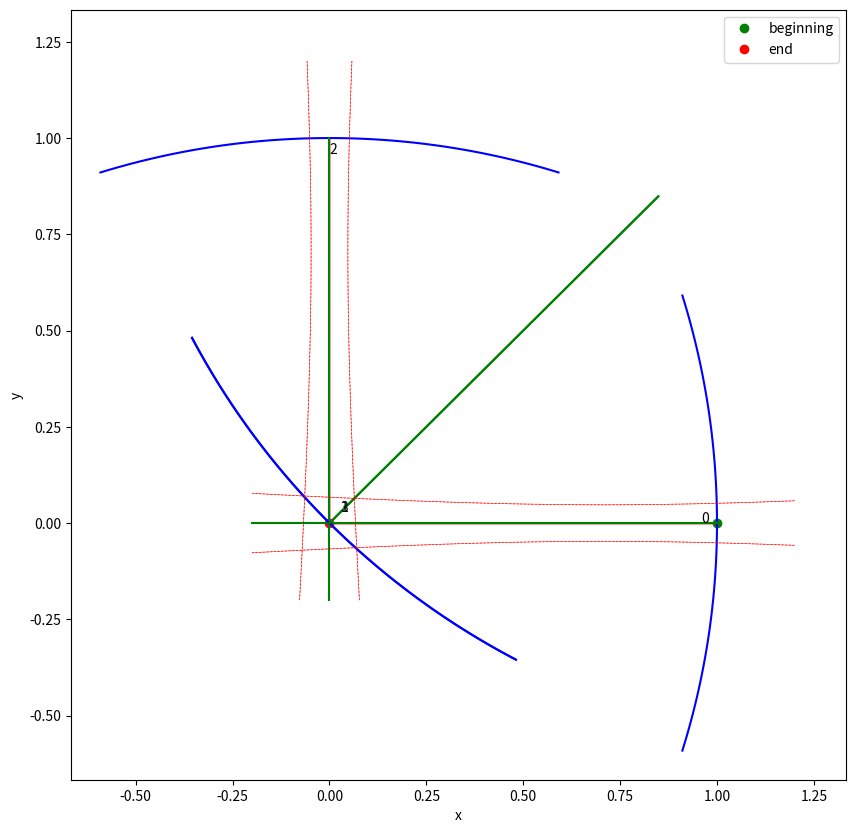

Source code (Python):
import numpy as np
import matplotlib.pyplot as plt
from typing import List, Tuple, Optional, Union
from scipy import optimize
import warnings
from dataclasses import dataclass
import copy


# Throughout the code, all tensors can take any number of dimensions, but the last dimension is always the coordinate
# dimension. this allows a Ray to be either a single ray, a list of rays, or a list of lists of rays, etc.
# For example, a Ray could be a set of rays with a starting point for every combination of x, y, z. in this case, the
# ray.origin tensor will be of the size N_x | N_y | N_z | 3.

# The ray is always traced starting from the last surface of the cavity, such that the first mirror is the first mirror
# the ray hits. in the initial state of the cavity it means that the ray starts from cavity.mirrors[-1].center and hits
# first the cavity.mirrors[0] mirror. After the plane that is perpendicular to the central line and between the two
# mirrors is calculated, then the ray starts at cavity.surfaces[-1].center (which is that plane) and hits first the
# cavity.surfaces[0] which is the first mirror.

# As a convention, the locations (parameterized usually by t and p) always appear before the angles (parameterized by
# theta and phi). also, t and theta appear before p and phi.
# If for example there is a parameter q both for t axis and p axis, then the first element of q will be the q of t,
# and the second element of q will be the q of p.


class LocalModeParameters:
    def __init__(self, z_minus_z_0: Optional[np.ndarray] = None,
                 z_R: Optional[np.ndarray] = None,
                 q: Optional[np.ndarray] = None):
        if q is not None:
            self.q = q
        elif z_minus_z_0 is not None and z_R is not None:
            self.q = z_minus_z_0 + 1j * z_R
        else:
            raise ValueError('Either q or z_minus_z_0 and z_R must be provided')

    @property
    def z_minus_z_0(self):
        return self.q.real

    @property
    def z_R(self):
        return self.q.imag


@dataclass
class ModeParameters:
    center: np.ndarray  # First dimension is t or p, second dimension is x, y, z
    k_vector: np.ndarray
    z_R: np.ndarray
    principle_axes: np.ndarray  # First dimension is t or p, second dimension is x, y, z
    lambda_laser: Optional[float]

    @property
    def ray(self):
        return Ray(self.center, self.k_vector)


def ABCD_free_space(length: float) -> np.ndarray:
    return np.array([[1, length, 0, 0],
                     [0, 1, 0, 0],
                     [0, 0, 1, length],  # / cos_theta_between_planes
                     [0, 0, 0, 1]])


def normalize_vector(vector: Union[np.ndarray, list]) -> np.ndarray:
    if isinstance(vector, list):
        vector = np.array(vector)
    return vector / np.linalg.norm(vector, axis=-1)[..., np.newaxis]


def rotation_matrix_around_n(n, theta):
    # Rotates a vector around the axis n by theta radians.
    # This funny stack synatx is to allow theta to be of any dimension
    A = np.stack([np.stack([np.cos(theta) + n[0] ** 2 * (1 - np.cos(theta)),
                            n[0] * n[1] * (1 - np.cos(theta)) - n[2] * np.sin(theta),
                            n[0] * n[2] * (1 - np.cos(theta)) + n[1] * np.sin(theta)], axis=-1),
                  np.stack([n[1] * n[0] * (1 - np.cos(theta)) + n[2] * np.sin(theta),
                            np.cos(theta) + n[1] ** 2 * (1 - np.cos(theta)),
                            n[1] * n[2] * (1 - np.cos(theta)) - n[0] * np.sin(theta)], axis=-1),
                  np.stack([n[2] * n[0] * (1 - np.cos(theta)) - n[1] * np.sin(theta),
                            n[2] * n[1] * (1 - np.cos(theta)) + n[0] * np.sin(theta),
                            np.cos(theta) + n[2] ** 2 * (1 - np.cos(theta))], axis=-1)], axis=-1)
    return A


def unit_vector_of_angles(theta: Union[np.ndarray, float], phi: Union[np.ndarray, float]) -> np.ndarray:
    # theta and phi are assumed to be in radians
    return np.stack([np.cos(theta) * np.cos(phi), np.cos(theta) * np.sin(phi), np.sin(theta)], axis=-1)


def angles_of_unit_vector(unit_vector: Union[np.ndarray, float]) -> Union[Tuple[np.ndarray, np.ndarray],
                                                                          Tuple[float, float]]:
    # theta and phi are returned in radians
    theta = np.arcsin(unit_vector[..., 2])
    phi = np.arctan2(unit_vector[..., 1], unit_vector[..., 0])
    return theta, phi


def angles_distance(direction_vector_1: np.ndarray, direction_vector_2: np.ndarray):
    inner_product = np.sum(direction_vector_1 * direction_vector_2, axis=-1)
    inner_product = np.clip(inner_product, -1, 1)
    return np.arccos(inner_product)


def decompose_ABCD_matrix(ABCD: np.ndarray) -> Tuple[np.ndarray, np.ndarray, np.ndarray, np.ndarray]:
    if ABCD.shape == (4, 4):
        A, B, C, D = ABCD[(0, 2), (0, 2)], ABCD[(0, 2), (1, 3)], \
                     ABCD[(1, 3), (0, 2)], ABCD[(1, 3), (1, 3)]
    else:
        A, B, C, D = ABCD[0, 0], ABCD[0, 1], \
                     ABCD[1, 0], ABCD[1, 1]
    return A, B, C, D


def propagate_local_mode_parameter_through_ABCD(local_mode_parameters: LocalModeParameters,
                                                ABCD: np.ndarray) -> LocalModeParameters:
    A, B, C, D = decompose_ABCD_matrix(ABCD)
    q_new = (A * local_mode_parameters.q + B) / (C * local_mode_parameters.q + D)
    return LocalModeParameters(q=q_new)


def local_mode_parameters_of_round_trip_ABCD(round_trip_ABCD: np.ndarray) -> LocalModeParameters:
    A, B, C, D = decompose_ABCD_matrix(round_trip_ABCD)

    q_z = (A - D - np.sqrt(A ** 2 + 2 * C * B + D ** 2 - 2 + 0j)) / (2 * C)
    q_z = np.real(q_z) + 1j * np.abs(np.imag(q_z))  # ATTENTION - make sure this line is justified.

    return LocalModeParameters(q=q_z)  # First dimension is theta or phi,second dimension is z_minus_z_0 or
    # z_R.


def w_0_of_z_R(z_R: np.ndarray, lambda_laser: float) -> np.ndarray:
    return np.sqrt(z_R * lambda_laser / np.pi)

def w_of_z_R(z: np.ndarray, z_R: np.ndarray, lambda_laser) -> np.ndarray:
    w_0 = w_0_of_z_R(z_R, lambda_laser)
    w_z = w_0 * np.sqrt(1 + (z / z_R) ** 2)
    return w_z


def spot_size(z: np.ndarray, z_R: np.ndarray, lambda_laser) -> np.ndarray:
    w_0 = w_0_of_z_R(z_R, lambda_laser)
    w_z = w_0 * np.sqrt(1 + (z / z_R) ** 2)
    return w_z


class Ray:
    def __init__(self, origin: np.ndarray, k_vector: np.ndarray,
                 length: Optional[Union[np.ndarray, float]] = None):
        if k_vector.ndim == 1 and origin.shape[0] > 1:
            k_vector = np.tile(k_vector, (*origin.shape[:-1], 1))
        elif origin.ndim == 1 and k_vector.shape[0] > 1:
            origin = np.tile(origin, (*k_vector.shape[:-1], 1))

        self.origin = origin  # m_rays | 3
        self.k_vector = normalize_vector(k_vector)  # m_rays | 3
        if length is not None and isinstance(length, float):
            length = np.ones(origin.shape[0]) * length
        self.length = length  # m_rays or None

    def parameterization(self, t: Union[np.ndarray, float]) -> np.ndarray:
        # Currently this function allows only one t per ray. if needed it can be extended to allow multiple t per ray.
        # t needs to be either a float or a numpy array with dimensions m_rays
        return self.origin + t[..., np.newaxis] * self.k_vector

    def plot(self, ax: Optional[plt.Axes] = None, dim=3, color='r', linewidth: float = 1):
        if ax is None:
            fig = plt.figure()
            if dim == 3:
                ax = fig.add_subplot(111, projection='3d')
            else:
                ax = fig.add_subplot(111)
        if self.length is None:
            length = np.ones_like(self.origin[..., 0])
        else:
            length = self.length
        ray_origin_reshaped = self.origin.reshape(-1, 3)
        ray_k_vector_reshaped = self.k_vector.reshape(-1, 3)
        lengths_reshaped = length.reshape(-1)
        if dim == 3:
            [ax.plot(
                [ray_origin_reshaped[i, 0],
                 ray_origin_reshaped[i, 0] + lengths_reshaped[i] * ray_k_vector_reshaped[i, 0]],
                [ray_origin_reshaped[i, 1],
                 ray_origin_reshaped[i, 1] + lengths_reshaped[i] * ray_k_vector_reshaped[i, 1]],
                [ray_origin_reshaped[i, 2],
                 ray_origin_reshaped[i, 2] + lengths_reshaped[i] * ray_k_vector_reshaped[i, 2]],
                color=color, linewidth=linewidth)
                for i in range(ray_origin_reshaped.shape[0])]
        else:
            [ax.plot(
                [ray_origin_reshaped[i, 0],
                 ray_origin_reshaped[i, 0] + lengths_reshaped[i] * ray_k_vector_reshaped[i, 0]],
                [ray_origin_reshaped[i, 1],
                 ray_origin_reshaped[i, 1] + lengths_reshaped[i] * ray_k_vector_reshaped[i, 1]],
                color=color, linewidth=linewidth)
                for i in range(ray_origin_reshaped.shape[0])]

        return ax


class Surface:
    def __init__(self, outwards_normal: np.ndarray, **kwargs):
        self.outwards_normal = normalize_vector(outwards_normal)

    @property
    def center(self):
        raise NotImplementedError

    @property
    def inwards_normal(self):
        return -self.outwards_normal

    def find_intersection_with_ray(self, ray: Ray) -> np.ndarray:
        raise NotImplementedError

    def parameterization(self, t: Union[np.ndarray, float], p: Union[np.ndarray, float]) -> np.ndarray:
        # Take parameters and return points on the surface
        raise NotImplementedError

    def get_parameterization(self, points: np.ndarray):
        # takes a point on the surface and returns the parameters
        raise NotImplementedError

    def plot(self, ax: Optional[plt.Axes] = None, name: Optional[str] = None, dim: int = 3, length=0.6):
        if ax is None:
            fig = plt.figure()
            if dim == 3:
                ax = fig.add_subplot(111, projection='3d')
            else:
                ax = fig.add_subplot(111, projection='3d')
        if dim == 3:
            t = np.linspace(-length / 2, length / 2, 100)
        else:
            t = 0
        s = np.linspace(-length / 2, length / 2, 100)
        T, S = np.meshgrid(t, s)
        points = self.parameterization(T, S)
        x, y, z = points[..., 0], points[..., 1], points[..., 2]
        if dim == 3:
            ax.plot_surface(x, y, z, color='b', alpha=0.25)
        else:
            ax.plot(x, y, color='b')
        if name is not None:
            name_position = self.parameterization(0.4, 0)
            if dim == 3:
                ax.text(name_position[0], name_position[1], name_position[2], s=name)
            else:
                if ax.get_xlim()[0] < name_position[0] < ax.get_xlim()[1] and ax.get_ylim()[0] < name_position[1] < \
                        ax.get_ylim()[1]:
                    ax.text(name_position[0], name_position[1], s=name)
        ax.set_xlabel('x')
        ax.set_ylabel('y')
        if dim == 3:
            ax.set_zlabel('z')

        center_plus_normal = self.center + self.inwards_normal * length
        if dim == 3:
            ax.plot([self.center[0], center_plus_normal[0]],
                    [self.center[1], center_plus_normal[1]],
                    [self.center[2], center_plus_normal[2]], 'g-')
        else:
            ax.plot([self.center[0], center_plus_normal[0]],
                    [self.center[1], center_plus_normal[1]], 'g-')
        return ax

    def generate_ray_from_parameters(self, t: float, p: float, theta: float, phi: float) -> Ray:
        k_vector = unit_vector_of_angles(theta, phi)
        origin = self.parameterization(t, p)
        return Ray(origin=origin, k_vector=k_vector)


class Mirror(Surface):
    def __init__(self, outwards_normal: np.ndarray, **kwargs):
        super().__init__(outwards_normal=outwards_normal, **kwargs)

    @property
    def center(self):
        raise NotImplementedError

    def parameterization(self, t: Union[np.ndarray, float], p: Union[np.ndarray, float]) -> np.ndarray:
        raise NotImplementedError

    def get_parameterization(self, points: np.ndarray):
        raise NotImplementedError

    def find_intersection_with_ray(self, ray: Ray) -> np.ndarray:
        raise NotImplementedError

    def reflect_ray(self, ray: Ray) -> Ray:
        raise NotImplementedError

    def ABCD_matrix(self, cos_theta_incoming: float) -> np.ndarray:
        raise NotImplementedError

    def to_params(self):
        raise NotImplementedError


class FlatSurface(Surface):
    def __init__(self,
                 outwards_normal: np.ndarray,
                 distance_from_origin: Optional[float] = None,
                 center: Optional[np.ndarray] = None,
                 **kwargs):
        super().__init__(outwards_normal=outwards_normal, **kwargs)
        if distance_from_origin is None and center is None:
            raise ValueError('Either distance_from_origin or center must be specified')
        if distance_from_origin is not None and center is not None:
            raise ValueError('Only one of distance_from_origin or center must be specified')
        if distance_from_origin is not None:
            self.distance_from_origin = distance_from_origin
            self.center_of_mirror_private = self.outwards_normal * distance_from_origin
        if center is not None:
            self.center_of_mirror_private = center
            self.distance_from_origin = center @ self.outwards_normal

    def find_intersection_with_ray(self, ray: Ray) -> np.ndarray:
        A_vec = self.outwards_normal * self.distance_from_origin
        BA_vec = A_vec - ray.origin
        BC = BA_vec @ self.outwards_normal
        cos_theta = ray.k_vector @ self.outwards_normal
        t = BC / cos_theta
        intersection_point = ray.parameterization(t)
        ray.length = np.linalg.norm(intersection_point - ray.origin, axis=-1)
        return intersection_point

    @property
    def center(self):
        # The reason for this property is that in other Mirror classes it is a property.
        return self.center_of_mirror_private

    def get_spanning_vectors(self):
        pseudo_y = np.cross(np.array([0, 0, 1]), self.inwards_normal)
        pseudo_z = np.cross(self.inwards_normal, pseudo_y)
        return pseudo_y, pseudo_z

    def parameterization(self, t: Union[np.ndarray, float], p: Union[np.ndarray, float]):
        pseudo_y, pseudo_z = self.get_spanning_vectors()
        if isinstance(t, (float, int)):
            t = np.array(t)
        if isinstance(p, (float, int)):
            p = np.array(p)
        points = self.center + t[..., np.newaxis] * pseudo_z + p[..., np.newaxis] * pseudo_y
        return points

    def get_parameterization(self, points: np.ndarray):
        pseudo_y, pseudo_z = self.get_spanning_vectors()
        t = (points - self.center) @ pseudo_z
        p = (points - self.center) @ pseudo_y
        return t, p


class FlatMirror(FlatSurface, Mirror):

    def __init__(self,
                 outwards_normal: np.ndarray,
                 distance_from_origin: Optional[float] = None,
                 center: Optional[np.ndarray] = None):
        super().__init__(outwards_normal=outwards_normal, distance_from_origin=distance_from_origin, center=center)

    def plot(self, ax: Optional[plt.Axes] = None, name: Optional[str] = None, dim: int = 3, length=0.6):
        return super().plot(ax, name, dim, length)

    def find_intersection_with_ray(self, ray: Ray) -> np.ndarray:
        return super().find_intersection_with_ray(ray)

    def get_parameterization(self, points: np.ndarray):
        return super().get_parameterization(points)

    def parameterization(self, t: Union[np.ndarray, float], p: Union[np.ndarray, float]) -> np.ndarray:
        return super().parameterization(t, p)

    @property
    def center(self):
        return super().center

    def to_params(self):
        raise NotImplementedError

    def reflect_direction(self, ray: Ray) -> np.ndarray:
        dot_product = ray.k_vector @ self.outwards_normal  # m_rays
        k_projection_on_normal = dot_product[..., np.newaxis] * self.outwards_normal
        reflected_direction = ray.k_vector - 2 * k_projection_on_normal
        return reflected_direction

    def ABCD_matrix(self, cos_theta_incoming: float) -> np.ndarray:
        # Assumes the ray is in the x-y plane, and the mirror is in the z-x plane
        return np.array([[1, 0, 0, 0],
                         [0, 1, 0, 0],
                         [0, 0, -1, 0],
                         [0, 0, 0, -1]])

    def reflect_ray(self, ray: Ray) -> Ray:
        intersection_point = self.find_intersection_with_ray(ray)
        reflected_direction_vector = self.reflect_direction(ray)
        return Ray(intersection_point, reflected_direction_vector)


class CurvedSurface(Surface):
    def __init__(self, radius: float,
                 outwards_normal: np.ndarray,  # Pointing from the origin of the sphere to the mirror's center.
                 center: Optional[np.ndarray] = None,  # Not the center of the sphere but the center of
                 # the plate.
                 origin: Optional[np.ndarray] = None  # The center of the sphere.
                 ):
        super().__init__(outwards_normal=outwards_normal)
        self.radius = radius

        if origin is None and center is None:
            raise ValueError('Either origin or center must be provided.')
        elif origin is not None and center is not None:
            raise ValueError('Only one of origin and center must be provided.')
        elif origin is None:
            self.origin = center + radius * self.inwards_normal
        else:
            self.origin = origin

    @staticmethod
    def from_params(params: np.ndarray):
        x, y, z, t, p, r = params
        center = np.array([x, y, z])
        outwards_normal = unit_vector_of_angles(t, p)
        mirror = CurvedMirror(radius=r, outwards_normal=outwards_normal, center=center)
        return mirror

    def to_params(self):
        x, y, z = self.center
        r = self.radius
        t, p = angles_of_unit_vector(self.outwards_normal)
        return x, y, z, t, p, r

    def find_intersection_with_ray(self, ray: Ray) -> np.ndarray:
        # Result of the next line of mathematica to find the intersection:
        # Solve[(x0 + kx * t - xc) ^ 2 + (y0 + ky * t - yc) ^ 2 + (z0 + kz * t - zc) ^ 2 == R ^ 2, t]
        l = (-ray.k_vector[..., 0] * ray.origin[..., 0] + ray.k_vector[..., 0] * self.origin[0] - ray.k_vector[
            ..., 1] *
             ray.origin[..., 1] + ray.k_vector[..., 1] * self.origin[1] - ray.k_vector[..., 2] * ray.origin[..., 2] +
             ray.k_vector[..., 2] * self.origin[2] + np.sqrt(
                    -4 * (ray.k_vector[..., 0] ** 2 + ray.k_vector[..., 1] ** 2 + ray.k_vector[..., 2] ** 2) * (
                            -self.radius ** 2 + (ray.origin[..., 0] - self.origin[0]) ** 2 + (
                            ray.origin[..., 1] - self.origin[1]) ** 2 + (
                                    ray.origin[..., 2] - self.origin[2]) ** 2) + 4 * (
                            ray.k_vector[..., 0] * (ray.origin[..., 0] - self.origin[0]) + ray.k_vector[..., 1] * (
                            ray.origin[..., 1] - self.origin[1]) + ray.k_vector[..., 2] * (
                                    ray.origin[..., 2] - self.origin[2])) ** 2) / 2) / (
                    ray.k_vector[..., 0] ** 2 + ray.k_vector[..., 1] ** 2 + ray.k_vector[..., 2] ** 2)
        ray.length = l
        return ray.parameterization(l)

    def parameterization(self, t: Union[np.ndarray, float],  # the length of arc to travel on the sphere from the center
                         # of the mirror to the point of interest, in the direction "pseudo_z". pseudo_z is
                         # described in the get_spanning_vectors method. it is analogous to theta / R in the
                         # classical parameterization.
                         p: Union[np.ndarray, float]  # The same as t but in the direction of pseudo_y. It is analogous
                         # to phi / R in the classical parameterization.
                         ) -> np.ndarray:
        # This parameterization treats the sphere as if as the center of the mirror was on the x-axis.
        # The conceptual difference between this parameterization and the classical one of [sin(theta)cos(phi),
        # sin(theta)sin(phi), cos(theta)]] is that here there is barely any Jacobian determinant.
        pseudo_y, pseudo_z = self.get_spanning_vectors()
        # Notice how the order of rotations matters. First we rotate around the z axis, then around the y-axis.
        # Doing it the other way around would give parameterization that is not aligned with the conventional theta, phi
        # parameterization. This is important for the get_parameterization method.
        rotation_matrix = rotation_matrix_around_n(pseudo_y, -t / self.radius) @ \
                          rotation_matrix_around_n(pseudo_z, p / self.radius)  # The minus sign is because of the
        # orientation of the pseudo_y axis.

        points = self.origin + self.radius * rotation_matrix @ self.outwards_normal
        return points

    def get_parameterization(self, points: np.ndarray):
        pseudo_y, pseudo_z = self.get_spanning_vectors()
        normalized_points = (points - self.origin) / self.radius
        p = np.arctan2(normalized_points @ pseudo_y, normalized_points @ self.outwards_normal) * self.radius
        # Notice that t is like theta but instead of ranging in [0, pi] it ranges in [-pi/2, pi/2].
        t = np.arcsin(np.clip(normalized_points @ pseudo_z, -1, 1)) * self.radius
        return t, p

    @property
    def center(self):
        return self.origin - self.radius * self.inwards_normal

    def get_spanning_vectors(self):
        # For the case of the sphere with normal on the x-axis, those will be the y and z axis.
        # For the case of the sphere with normal on the y-axis, those will be the x and z axis.
        pseudo_y = np.cross(np.array([0, 0, 1]), self.inwards_normal)
        pseudo_z = np.cross(self.inwards_normal, pseudo_y)  # Should be approximately equal to \hat{z}, and exactly
        # equal if the outwards_normal is in the x-y plane.
        return pseudo_y, pseudo_z

    def reflect_ray(self, ray: Ray) -> Ray:
        intersection_point = self.find_intersection_with_ray(ray)
        reflected_direction_vector = self.reflect_direction(ray, intersection_point)
        return Ray(intersection_point, reflected_direction_vector)

    def reflect_direction(self, ray: Ray, intersection_point: Optional[np.ndarray] = None) -> np.ndarray:
        raise NotImplementedError

    def plot(self, ax: Optional[plt.Axes] = None, name: Optional[str] = None, dim: int = 3, length=0.6):
        super().plot(ax, name, dim, length=0.6 * self.radius)


class CurvedMirror(CurvedSurface, Mirror):
    def __init__(self, radius: float,
                 outwards_normal: np.ndarray,  # Pointing from the origin of the sphere to the mirror's center.
                 center: Optional[np.ndarray] = None,  # Not the center of the sphere but the center of
                 # the plate.
                 origin: Optional[np.ndarray] = None  # The center of the sphere.
                 ):
        super().__init__(radius, outwards_normal, center, origin)

    def reflect_direction(self, ray: Ray, intersection_point: Optional[np.ndarray] = None) -> np.ndarray:
        # Notice that this function does not reflect along the normal of the mirror but along the normal projection
        # of the ray on the mirror.
        if intersection_point is None:
            intersection_point = self.find_intersection_with_ray(ray)
        mirror_normal_vector = self.origin - intersection_point  # m_rays | 3
        mirror_normal_vector = normalize_vector(mirror_normal_vector)
        dot_product = np.sum(ray.k_vector * mirror_normal_vector, axis=-1)  # m_rays  # This dot product is written
        # like so because both tensors have the same shape and the dot product is calculated along the last axis.
        # you could also perform this product by transposing the second tensor and then dot multiplying the two tensors,
        # but this it would be cumbersome to do so.
        reflected_direction_vector = ray.k_vector - 2 * dot_product[
            ..., np.newaxis] * mirror_normal_vector  # m_rays | 3
        return reflected_direction_vector

    def ABCD_matrix(self, cos_theta_incoming: float):
        # order of rows/columns elements is [t, theta, p, phi]

        return np.array([[1, 0, 0, 0],
                         [-2 * cos_theta_incoming / self.radius, 1, 0, 0],
                         [0, 0, -1, 0],
                         [0, 0, 2 / (self.radius * cos_theta_incoming), -1]])

    def plot_2d(self, ax: Optional[plt.Axes] = None, name: Optional[str] = None):
        if ax is None:
            fig, ax = plt.subplots()
        d_theta = 0.3
        p = np.linspace(-d_theta, d_theta, 50)
        p_grey = np.linspace(d_theta, -d_theta + 2 * np.pi, 100)
        points = self.parameterization(0, p)
        grey_points = self.parameterization(0, p_grey)
        ax.plot(points[:, 0], points[:, 1], 'b-')
        ax.plot(grey_points[:, 0], grey_points[:, 1], color=(0.81, 0.81, 0.81), linestyle='-.', linewidth=0.5,
                label=None)
        ax.plot(self.origin[0], self.origin[1], 'bo')


class Leg:
    def __init__(self,
                 surface_1: Surface,
                 surface_2: Surface,
                 central_line: Optional[Ray] = None,
                 mode_parameters_on_surface_1: Optional[LocalModeParameters] = None,
                 mode_parameters_on_surface_2: Optional[LocalModeParameters] = None):
        self.surface_1 = surface_1
        self.surface_2 = surface_2
        self.mode_parameters_on_surface_1 = mode_parameters_on_surface_1
        self.mode_parameters_on_surface_2 = mode_parameters_on_surface_2
        self.central_line = central_line

    def propagate(self, ray: Ray):
        if isinstance(self.surface_2, Mirror):
            ray = self.surface_2.reflect_ray(ray)
        else:
            new_position = self.surface_2.find_intersection_with_ray(ray)
            ray = Ray(new_position, ray.k_vector)
        return ray

    @property
    def ABCD_matrix_free_space(self):
        if self.central_line is None:
            raise ValueError('Central line not set')
        matrix = ABCD_free_space(self.central_line.length)
        return matrix

    @property
    def ABCD_matrix_reflection(self):
        if self.central_line is None:
            raise ValueError('Central line not set')
        cos_theta = self.central_line.k_vector @ self.surface_2.outwards_normal
        if isinstance(self.surface_2, Mirror):
            matrix = self.surface_2.ABCD_matrix(cos_theta)
        else:
            matrix = np.eye(4)
        return matrix

    @property
    def ABCD_matrix(self):
        matrix = self.ABCD_matrix_reflection @ self.ABCD_matrix_free_space
        return matrix

    def propagate_local_mode_parameters(self):
        if self.mode_parameters_on_surface_1 is None:
            raise ValueError('Mode parameters on surface 1 not set')
        self.mode_parameters_on_surface_2 = propagate_local_mode_parameter_through_ABCD(
            self.mode_parameters_on_surface_1,
            self.ABCD_matrix_free_space)
        next_mode_parameters = propagate_local_mode_parameter_through_ABCD(self.mode_parameters_on_surface_2,
                                                                           self.ABCD_matrix_reflection)
        return next_mode_parameters

    @property
    def mode_principle_axes(self):
        if self.central_line is None:
            raise ValueError('Central line not set')
        z_hat = np.array([0, 0, 1])
        pseudo_x = np.cross(z_hat, self.central_line.k_vector)
        principle_axes = np.stack([z_hat, pseudo_x], axis=-1).T  # [z_x, z_y, z_z], [x_x, x_y, x_z]
        return principle_axes

    def mode_parameters(self, lambda_laser: Optional[float] = None):
        if self.mode_parameters_on_surface_1 is None:
            return None
        center = self.surface_1.center - \
                 self.mode_parameters_on_surface_1.z_minus_z_0[..., np.newaxis] * \
                 self.central_line.k_vector
        mode_parameters = ModeParameters(center=center,
                                         k_vector=self.central_line.k_vector,
                                         z_R=self.mode_parameters_on_surface_1.z_R,
                                         principle_axes=self.mode_principle_axes,
                                         lambda_laser=lambda_laser)
        return mode_parameters

    def local_mode_parameters_on_a_point(self, point: np.ndarray):
        if self.central_line is None:
            raise ValueError('Central line not set')
        if self.mode_parameters_on_surface_1 is None:
            return None

        point_plane_distance_from_surface_1 = (point - self.central_line.origin) @ self.central_line.k_vector
        propagation_ABCD = ABCD_free_space(point_plane_distance_from_surface_1)
        local_mode_parameters = propagate_local_mode_parameter_through_ABCD(self.mode_parameters_on_surface_1,
                                                                            propagation_ABCD)
        return local_mode_parameters


class Cavity:
    def __init__(self, mirrors: List[Mirror], set_initial_surface: bool = False,
                 standing_wave: bool = False):
        self.standing_wave = standing_wave
        self.mirrors = mirrors
        self.legs: List[Leg] = [Leg(self.mirrors_ordered[i], self.mirrors_ordered[np.mod(i + 1, len(self.mirrors_ordered))]) for i in
                                range(len(self.mirrors_ordered))]
        self.central_line_successfully_traced: Optional[bool] = None


        # Find central line and add the initial surface at the beginning of the surfaces list
        if set_initial_surface:
            self.set_initial_surface()

    @staticmethod
    def from_params(params: np.ndarray, set_initial_surface: bool = False, standing_wave: bool = False):
        mirrors = [CurvedMirror.from_params(params[i, :]) for i in range(len(params))]
        return Cavity(mirrors, set_initial_surface, standing_wave)

    @property
    def to_params(self):
        return np.array([mirror.to_params() for mirror in self.mirrors])

    @property
    def mirrors_ordered(self):
        if self.standing_wave:
            return self.mirrors + self.mirrors[-2:0:-1]
        else:
            return self.mirrors

    @property
    def central_line(self):
        if self.legs[0].central_line is None:
            return None
        else:
            return [leg.central_line for leg in self.legs]

    @property
    def ABCD_matrices(self):
        if self.legs[0].central_line is None:
            return None
        else:
            return [leg.ABCD_matrix for leg in self.legs]

    @property
    def ABCD_round_trip(self):
        if self.legs[0].central_line is None:
            return None
        else:
            return np.linalg.multi_dot(self.ABCD_matrices[::-1])

    @property
    def mode_parameters(self):
        if self.legs[0].central_line is None:
            return None
        else:
            return [leg.mode_parameters for leg in self.legs]

    @property
    def surfaces(self):
        return [leg.surface_1 for leg in self.legs]

    @property
    def default_initial_k_vector(self) -> np.ndarray:
        if self.central_line is not None and self.central_line_successfully_traced:
            initial_k_vector = self.central_line[0].k_vector
        else:
            initial_k_vector = self.legs[0].surface_2.center - self.legs[0].surface_1.center
            initial_k_vector = normalize_vector(initial_k_vector)
        return initial_k_vector

    @property
    def default_initial_angles(self) -> Tuple[float, float]:
        initial_k_vector = self.default_initial_k_vector
        theta, phi = angles_of_unit_vector(initial_k_vector)
        return theta, phi

    @property
    def default_initial_ray(self) -> Ray:
        if self.central_line_successfully_traced:
            return self.central_line[0]
        else:
            initial_k_vector = self.default_initial_k_vector
            initial_ray = Ray(origin=self.legs[0].surface_1.center, k_vector=initial_k_vector)
            return initial_ray

    def trace_ray(self, ray: Ray) -> List[Ray]:
        ray_history = [ray]
        for leg in self.legs:
            ray = leg.propagate(ray)
            ray_history.append(ray)
        return ray_history

    def trace_ray_parametric(self,
                             starting_position_and_angles: np.ndarray) -> Tuple[np.ndarray, List[Ray]]:
        # Like trace ray, but works as a function of the starting position and angles as parameters on the starting
        # surface, instead of the starting position and angles as a vector in 3D space.

        initial_ray = self.ray_of_initial_parameters(starting_position_and_angles)
        ray_history = self.trace_ray(initial_ray)
        final_intersection_point = ray_history[-1].origin
        t_o, p_o = self.legs[0].surface_1.get_parameterization(final_intersection_point)  # Here it is the initial
        # surface on purpose.
        theta_o, phi_o = angles_of_unit_vector(ray_history[-1].k_vector)
        final_position_and_angles = np.array([t_o, theta_o, p_o, phi_o])
        return final_position_and_angles, ray_history

    def f_roots(self,
                starting_position_and_angles: np.ndarray) -> np.ndarray:
        # The roots of this function are the initial parameters for the central line.
        final_position_and_angles, _ = self.trace_ray_parametric(starting_position_and_angles)
        diff = final_position_and_angles - starting_position_and_angles
        return diff

    def find_central_line(self, override_existing=False) -> Tuple[np.ndarray, bool]:
        if self.central_line_successfully_traced is not None and not override_existing:
            # I never debugged those two lines:
            initial_theta, initial_phi = angles_of_unit_vector(self.central_line[0].k_vector)
            initial_t, initial_p = self.legs[0].surface_1.get_parameterization(self.central_line[0].origin)
            return np.array([initial_t, initial_theta, initial_p, initial_phi]), self.central_line_successfully_traced

        theta_initial_guess, phi_initial_guess = self.default_initial_angles

        initial_guess = np.array([0, theta_initial_guess, 0, phi_initial_guess])

        # In the documentation it says optimize.fsolve returns a solution, together with some flags, and also this is
        # how pycharm suggests to use it. But in practice it returns only the solution, not sure why.
        central_line_initial_parameters: np.ndarray = optimize.fsolve(self.f_roots, initial_guess)

        if np.linalg.norm(self.f_roots(central_line_initial_parameters)) > 1e-6:
            central_line_successfully_traced = False
        else:
            central_line_successfully_traced = True

        origin_solution = self.legs[0].surface_1.parameterization(central_line_initial_parameters[0],
                                                                  central_line_initial_parameters[2])  # t, p
        k_vector_solution = unit_vector_of_angles(central_line_initial_parameters[1],
                                                  central_line_initial_parameters[3])  # theta, phi
        central_line = Ray(origin_solution, k_vector_solution)
        # This line is to save the central line in the ray history, so that it can be plotted later.
        central_line = self.trace_ray(central_line)
        for i, leg in enumerate(self.legs):
            leg.central_line = central_line[i]
        self.central_line_successfully_traced = central_line_successfully_traced
        return central_line_initial_parameters, central_line_successfully_traced

    def set_mode_parameters(self):
        if self.central_line_successfully_traced is None:
            self.find_central_line()

        mode_parameters_current = local_mode_parameters_of_round_trip_ABCD(self.ABCD_round_trip)
        for leg in self.legs:
            leg.mode_parameters_on_surface_1 = mode_parameters_current
            mode_parameters_current = leg.propagate_local_mode_parameters()

    # def principle_axes(self, k_vector: np.ndarray):
    #     # Returns two vectors that are orthogonal to k_vector and each other, one lives in the central line plane,
    #     # the other is perpendicular to the central line plane.
    #     if self.central_line_successfully_traced is None:
    #         self.find_central_line()
    #     # ATTENTION! THIS ASSUMES THAT ALL THE CENTRAL LINE LEGS ARE IN THE SAME PLANE.
    #     # I find the biggest psuedo z because if the first two k_vector are parallel, the cross product is zero and the
    #     # result of the cross product will be determined by arbitrary numerical errors.
    #     possible_pseudo_zs = [np.cross(self.central_line[0].k_vector, self.central_line[i].k_vector) for i in
    #                           range(1, len(self.central_line))]  # Points to the positive
    #     biggest_psuedo_z = possible_pseudo_zs[np.argmax([np.linalg.norm(pseudo_z) for pseudo_z in possible_pseudo_zs])]
    #     # biggest_psuedo_z = np.cross(self.central_line[0].k_vector, self.central_line[1].k_vector)
    #     pseudo_z = normalize_vector(biggest_psuedo_z)
    #     pseudo_x = np.cross(pseudo_z, k_vector)
    #     principle_axes = np.stack([pseudo_z, pseudo_x], axis=-1).T  # [z_x, z_y, z_z], [x_x, x_y, x_z]
    #     return principle_axes
    #
    def ray_of_initial_parameters(self, initial_parameters: np.ndarray):
        k_vector_i = unit_vector_of_angles(theta=initial_parameters[1], phi=initial_parameters[3])
        origin_i = self.legs[0].surface_1.parameterization(t=initial_parameters[0], p=initial_parameters[2])
        input_ray = Ray(origin=origin_i, k_vector=k_vector_i)
        return input_ray

    def generate_spot_size_lines(self, lambda_laser, dim=2):
        if self.legs[0].mode_parameters() is None:
            self.set_mode_parameters()
        list_of_spot_size_lines = []
        for leg in self.legs:
            t = np.linspace(-0.2 * leg.central_line.length, 1.2 * leg.central_line.length, 100)
            ray_points = leg.central_line.parameterization(t=t)
            z_minus_z_0 = np.linalg.norm(ray_points[:, np.newaxis, :] - leg.mode_parameters().center, axis=2)  # Before
            # the norm the size is 100 | 2 | 3 and after it is 100 | 2 (100 points for in_plane and out_of_plane
            # dimensions)
            principle_axes = leg.mode_principle_axes
            sign = np.array([1, -1])
            spot_size_value = spot_size(z_minus_z_0, leg.mode_parameters().z_R, lambda_laser)
            spot_size_lines = ray_points[:, np.newaxis, np.newaxis, :] + \
                              spot_size_value[:, :, np.newaxis, np.newaxis] * \
                              principle_axes[np.newaxis, :, np.newaxis, :] * \
                              sign[np.newaxis, np.newaxis, :,
                              np.newaxis]  # The size is 100 (n_points) | 2 (axis) | 2 (sign) | 3 (coordinate)
            if dim == 2:
                spot_size_lines = spot_size_lines[:, 1, :, 0:2]  # Drop the z axis, and drop the lines of the
                # transverse axis
                list_of_spot_size_lines.extend(
                    [spot_size_lines[:, 0, :], spot_size_lines[:, 1, :]])  # Each element is a
                # 100 | 3 array

            else:
                list_of_spot_size_lines.extend([spot_size_lines[:, 0, 0, :], spot_size_lines[:, 0, 1, :],
                                                spot_size_lines[:, 1, 0, :], spot_size_lines[:, 1, 1, :]])  # Each
                # element is a  100 | 3 array.

        return list_of_spot_size_lines

    def set_initial_surface(self):
        # adds a virtual surface on the first leg that is perpendicular to the beam and centered between the first two
        # mirrors.
        if not isinstance(self.legs[0].surface_1, Mirror):
            return self.legs[0].surface_1
        # gets a surface that sits between the first two mirrors, centered and perpendicular to the central line.
        if self.central_line is None:
            final_position_and_angles, success = self.find_central_line()
            if not success:
                warnings.warn("Could not find central line, so no initial surface could be set.")
                return None
        middle_point = (self.central_line[0].origin + self.central_line[1].origin) / 2
        initial_surface = FlatSurface(outwards_normal=-self.central_line[0].k_vector, center=middle_point)

        first_leg = self.legs[0]
        first_leg_first_sub_leg = Leg(first_leg.surface_1, initial_surface)
        first_leg_second_sub_leg = Leg(initial_surface, first_leg.surface_2)
        if self.standing_wave:
            last_leg = self.legs[-1]
            last_leg_first_sub_leg = Leg(last_leg.surface_1, initial_surface)
            last_leg_second_sub_leg = Leg(initial_surface, last_leg.surface_2)
            legs_list = [first_leg_second_sub_leg] + self.legs[1:-1] + [last_leg_first_sub_leg,
                                                                        last_leg_second_sub_leg,
                                                                        first_leg_first_sub_leg]
        else:
            legs_list = [first_leg_second_sub_leg] + self.legs[1:] + [first_leg_first_sub_leg]
        self.legs = legs_list
        # Now, after you found the initial_surface, we can retrace the central line, but now let it out from the
        # initial surface, instead of the first mirror.
        self.find_central_line(override_existing=True)
        return initial_surface

    def ABCD_round_trip_matrix_numeric(self,
                                                central_line_initial_parameters: Optional[
                                                    np.ndarray] = None) -> np.ndarray:
        if central_line_initial_parameters is None:
            central_line_initial_parameters, success = self.find_central_line()
            if not success:
                raise ValueError("Could not find central line")

        if isinstance(self.legs[0].surface_1, Mirror):
            self.set_initial_surface()

        dr = 1e-9

        # The i'th, j'th element of optimize.approx_fprime is the derivative of the i'th component of the output with
        # respect to the j'th component of the input, which is exactly the definition of the i'th j'th element of the
        # ABCD matrix.

        def trace_ray_parametric_parameters_only(parameters_initial):
            parameters_final, _ = self.trace_ray_parametric(parameters_initial)
            return parameters_final

        ABCD_matrix = optimize.approx_fprime(central_line_initial_parameters, trace_ray_parametric_parameters_only, dr)
        return ABCD_matrix

    def plot(self,
             ax: Optional[plt.Axes] = None,
             axis_span: Optional[float] = None,
             camera_center: int = -1,
             ray_list: Optional[List[Ray]] = None,
             dim: int = 3,
             lambda_laser: Optional[float] = None):

        if axis_span is None:
            axis_span = 1.1 * max([m.center[0] for m in self.mirrors] +
                                  [m.center[1] for m in self.mirrors] +
                                  [m.center[2] for m in self.mirrors])

        if ax is None:
            fig = plt.figure(figsize=(10, 10))
            if dim == 3:
                ax = fig.add_subplot(111, projection='3d')
            else:
                ax = fig.add_subplot(111)

        if camera_center == -1:
            origin_camera = np.mean(np.stack([m.center for m in self.mirrors]), axis=0)
        else:
            origin_camera = self.legs[camera_center].surface_1.center

        ax.set_xlim(origin_camera[0] - axis_span, origin_camera[0] + axis_span)
        ax.set_ylim(origin_camera[1] - axis_span, origin_camera[1] + axis_span)

        if ray_list is None and self.central_line is not None:
            ray_list = self.central_line

        if ray_list is not None:
            if dim == 3:
                ax.set_zlim(origin_camera[2] - axis_span, origin_camera[2] + axis_span)
                ax.plot(ray_list[0].origin[0], ray_list[0].origin[1], ray_list[0].origin[2], 'go',
                        label='beginning')
                ax.plot(ray_list[-1].origin[0], ray_list[-1].origin[1], ray_list[-1].origin[2], 'ro',
                        label='end')
            else:
                ax.plot(ray_list[0].origin[0], ray_list[0].origin[1], 'go', label='beginning')
                ax.plot(ray_list[-1].origin[0], ray_list[-1].origin[1], 'ro', label='end')

            plt.legend()

            for ray in ray_list:
                ray.plot(ax=ax, dim=dim)
        for i, surface in enumerate(self.surfaces):
            surface.plot(ax=ax, name=str(i), dim=dim)

        if lambda_laser is not None:
            spot_size_lines = self.generate_spot_size_lines(lambda_laser=lambda_laser, dim=dim)
            for line in spot_size_lines:
                if dim == 2:
                    ax.plot(line[:, 0], line[:, 1], 'r--', alpha=0.8, linewidth=0.5)
                else:
                    ax.plot(line[:, 0], line[:, 1], line[:, 2], 'r--', alpha=0.8, linewidth=0.5)

        return ax

    def calculated_shifted_cavity_overlap_integral(self, parameter_index: Tuple[int, int],
                                                   shift: Union[float, np.ndarray], lambda_laser: float):
        params = self.to_params
        shift_input_is_float = isinstance(shift, float)
        if shift_input_is_float:
            shift = np.array([shift])
        overlaps = np.zeros_like(shift)
        for i, shift_value in enumerate(shift):
            new_params = copy.copy(params)
            new_params[parameter_index] = params[parameter_index] + shift_value
            new_cavity = Cavity.from_params(params=new_params)
            overlap = calculate_cavities_overlap(cavity_1=self, cavity_2=new_cavity, lambda_laser=lambda_laser)
            overlaps[i] = overlap
        if shift_input_is_float:
            overlaps = overlaps[0]
        return overlaps

    def calculate_shift_threshold(self, parameter_index: Tuple[int, int], lambda_laser: float, threshold: float):
        def overlap_of_shift(shift: float):
            return threshold - self.calculated_shifted_cavity_overlap_integral(parameter_index=parameter_index,
                                                                               shift=shift, lambda_laser=lambda_laser)

        return optimize.root_scalar(overlap_of_shift, x0=0, x1=0.001)


def calculate_cavities_overlap(cavity_1: Cavity, cavity_2: Cavity, lambda_laser: float):
    # Initialize all required parameters:
    cavity_1.find_central_line()
    cavity_2.find_central_line()

    cavity_1.set_mode_parameters()
    cavity_2.set_mode_parameters()

    # The two modes of laser in the first leg of the cavity:
    mode_parameter_1 = cavity_1.legs[0].mode_parameters
    mode_parameter_2 = cavity_2.legs[0].mode_parameters


    local_mode_parameters_1 = cavity_1.legs[0].local_mode_parameters_on_a_point(mode_parameter_1().center)
    local_mode_parameters_2 = cavity_2.legs[0].local_mode_parameters_on_a_point(mode_parameter_1().center)

    # The plane that is perpendicular to the laser in cavity 1 and centered at its waist:
    P1 = FlatSurface(center=mode_parameter_1().center, outwards_normal=mode_parameter_1().k_vector)

    # The widths of the laser at the waist in cavity 1 and 2, in t and p:
    width_t_1, width_p_1 = w_0_of_z_R(local_mode_parameters_1.z_R, lambda_laser=lambda_laser)
    width_t_2, width_p_2 = w_0_of_z_R(local_mode_parameters_2.z_R, lambda_laser=lambda_laser)  # CHANGE IT

    # The intersection of the laser with the plane P1:
    # t_1, p_1 = 0, 0
    t_2, p_2 = P1.get_parameterization(P1.find_intersection_with_ray(mode_parameter_2().ray))
    # Each one of those returns as an array of two identical values (because there are different origins for the two
    # axes, thus there are two rays) but they coincide and so the values are identical):
    t_2 = t_2[0]
    p_2 = p_2[0]

    # The vectors that are perpendicular to the lasers, the first is perpendicular to the central line plane,
    # and the other is inside it. (in the first cavity they are orthonormal basis to P1)
    t_1_vec_and_p_1_vec = cavity_1.legs[0].mode_principle_axes
    t_2_vec_and_p_2_vec = cavity_2.legs[0].mode_principle_axes
    t_1_vec = t_1_vec_and_p_1_vec[0, :]
    p_1_vec = t_1_vec_and_p_1_vec[1, :]
    t_2_vec = t_2_vec_and_p_2_vec[0, :]
    p_2_vec = t_2_vec_and_p_2_vec[1, :]

    # The projection of t_2 on P1:
    t_2_vec_projected_on_P1 = t_2_vec - np.dot(t_2_vec, mode_parameter_1().k_vector) * mode_parameter_1().k_vector
    p_2_vec_projected_on_P1 = p_2_vec - np.dot(p_2_vec, mode_parameter_1().k_vector) * mode_parameter_1().k_vector

    # the angle between t_1 and t_2:
    cos_theta_rotation = normalize_vector(t_2_vec_projected_on_P1) @ t_1_vec
    theta_rotation = np.arccos(cos_theta_rotation)

    # The projection of k_2 the principal axes of P1:  # CHANGE IT - REQUIRES K_VECTOR TO BE NOT NORMALIZED
    k_p = mode_parameter_2().k_vector @ p_1_vec
    k_t = mode_parameter_2().k_vector @ t_1_vec

    # The effective widths of the second lase in the plane P1: (since this plane is not necessarily perpendicular to the
    # laser, the widths appear shrank in that plane
    s_t_2_eff = width_t_2 * np.linalg.norm(t_2_vec_projected_on_P1)
    s_p_2_eff = width_p_2 * np.linalg.norm(p_2_vec_projected_on_P1)

    return gaussians_overlap_integral(width_t_1, width_p_1, s_t_2_eff, s_p_2_eff, t_2, p_2, k_t, k_p, theta_rotation)


def gaussians_overlap_integral(w_x_1, w_y_1, w_x_2, w_y_2, x_2, y_2, k_x, k_y, theta):
    a_x = 1 / (w_x_1 ** 2) + (np.cos(theta) ** 2) / (w_x_2 ** 2) + (np.sin(theta) ** 2) / (w_y_2 ** 2)
    b_x = -2 * x_2 / (w_x_1 ** 2)
    a_y = 1 / (w_y_1 ** 2) + (np.sin(theta) ** 2) / (w_x_2 ** 2) + (np.cos(theta) ** 2) / (w_y_2 ** 2)
    b_y = -2 * y_2 / (w_y_1 ** 2)
    a = (1 / (w_y_2 ** 2) - 1 / (w_x_2 ** 2)) * np.sin(2 * theta)
    c = -(x_2 ** 2) / (w_x_1 ** 2) - (y_2 ** 2) / (w_y_1 ** 2)

    root = np.pi * np.sqrt(1 / ((a_x - (a ** 2 / (4 * a_y))) * a_y))
    exponent = np.exp((b_x ** 2 - k_x ** 2 + (a / a_y) * b_x * b_y - (a / a_y) * k_x * k_y + (
            a ** 2 / (4 * a_y ** 2)) * (b_y ** 2 - k_y ** 2)) /
                      (4 * (a_x - a ** 2 / (4 * a_y)))
                      + (b_y ** 2 - k_y ** 2) / (4 * a_y) + c)
    cosine = np.cos(
        (2 * b_x * k_x + (a / a_y) * b_x * k_y + (a / a_y) * b_y * k_x + (a ** 2 / (2 * a_y ** 2)) * b_y * k_y) /
        (4 * (a_x - a ** 2 / (4 * a_y)))
        + (b_y * k_y) / (2 * a_y))
    # mathematica_expression = 2 * np.exp(-( (b_y+1j*k_y)**2 * a_x + a * (b_x+1j*k_x) * (b_y+1j*k_y) + a_y * (b_x+1j*k_x)**2 ))
    normalization_factor = np.pi / 2 * np.sqrt((1 / 2) * w_x_1 * w_y_1 * w_x_2 * w_y_2 * (
            1 + np.exp((-1 / 2) * (k_x ** 2 * w_x_2 ** 2 + k_y ** 2 * w_y_2 ** 2))))
    return root * exponent * cosine / normalization_factor


def gaussian_integral_2d(a_x, b_x, k_x, a_y, b_y, k_y, a, c):
    repetitive_denomenator = 4 * a_x * a_y - a ** 2

    root = 2 * np.pi * repetitive_denomenator ** (-1 / 2)
    exponent = np.exp((a_y * (b_x ** 2 - k_x ** 2) - a * (b_x * b_y - k_x * k_y) + a_x * (
            b_y ** 2 - k_y ** 2)) / repetitive_denomenator + c)
    cosine = np.cos(
        (2 * a_y * b_x * k_x - a * b_x * k_y - a * b_y * k_x + 2 * a_x * b_y * k_y) / repetitive_denomenator)

    return root * exponent * cosine


def gaussians_overlap_integral_v2(w_x_1, w_y_1, w_x_2, w_y_2, x_2, y_2, k_x, k_y, theta):
    a_x = 1 / (w_x_1 ** 2) + (np.cos(theta) ** 2) / (w_x_2 ** 2) + (np.sin(theta) ** 2) / (w_y_2 ** 2)
    b_x = -2 * x_2 / (w_x_1 ** 2)
    a_y = 1 / (w_y_1 ** 2) + (np.sin(theta) ** 2) / (w_x_2 ** 2) + (np.cos(theta) ** 2) / (w_y_2 ** 2)
    b_y = -2 * y_2 / (w_y_1 ** 2)
    a = (1 / (w_x_2 ** 2) - 1 / (w_y_2 ** 2)) * np.sin(2 * theta)
    c = -(x_2 ** 2) / (w_x_1 ** 2) - (y_2 ** 2) / (w_y_1 ** 2)

    normalization_factor = gaussian_norm(w_x_1, w_y_1, 0, 0, 0) * gaussian_norm(w_x_2, w_y_2, k_x, k_y, theta)

    return gaussian_integral_2d(a_x, b_x, k_x, a_y, b_y, k_y, a, c) / normalization_factor


def gaussian_norm(w_x, w_y, k_x, k_y, theta):
    a_x = 2 * (np.cos(theta) ** 2 / w_x ** 2 + np.sin(theta) ** 2 / w_y ** 2)
    a_y = 2 * (np.sin(theta) ** 2 / w_x ** 2 + np.cos(theta) ** 2 / w_y ** 2)
    a = 2 * np.sin(2 * theta) * (1 / w_x ** 2 - 1 / w_y ** 2)
    return np.sqrt((1 / 2) * (gaussian_integral_2d(a_x, 0, 0, a_y, 0, 0, a, 0) +
                              gaussian_integral_2d(a_x, 0, 2 * k_x, a_y, 0, 2 * k_y, a, 0)))


if __name__ == '__main__':
    x_1 = 0.00
    y_1 = 0.00
    r_1 = 2
    t_1 = 0.00
    p_1 = 0.00
    x_2 = 0.00
    y_2 = 0.00
    r_2 = 2
    t_2 = 0.00
    p_2 = 0.00
    x_3 = 0.00
    y_3 = 0.00
    r_3 = 2
    t_3 = 0.00
    p_3 = 0.00
    t_ray = 0.00
    theta_ray = 0.00
    p_ray = 0.00
    phi_ray = 0.00
    lambda_laser = 0.1
    elev = 38.00
    azim = 168.00
    axis_span = 0.13
    focus_point = 0
    set_initial_surface = False
    dim = 2

    x_1 += 1
    y_1 += 0
    t_1 += 0
    p_1 += 0
    x_2 += 0
    y_2 += 0
    t_2 += 0
    p_2 += 5 * np.pi / 4
    x_3 += 0
    y_3 += 1
    t_3 += 0
    p_3 += np.pi / 2

    params = np.array([[x_1, y_1, 0, t_1, p_1, r_1],
                       [x_2, y_2, 0, t_2, p_2, r_2],
                       [x_3, y_3, 0, t_3, p_3, r_3]])

    cavity = Cavity.from_params(params=params, set_initial_surface=False, standing_wave=True)
    cavity.find_central_line()
    # cavity.set_initial_surface()
    cavity.set_mode_parameters()

    cavity.plot(dim=2, axis_span=1, camera_center=-1, lambda_laser=0.01)
    plt.show()

    # cavity.calculated_shifted_cavity_overlap_integral((0, 0), 0.001, lambda_laser=0.01)
